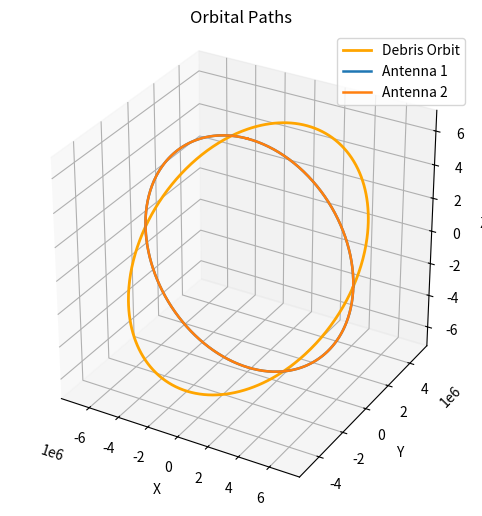

Python code for this plot:
# New script calculating parameters for the stochastic analysis of how much trash we expect to detect in LEO
# Debris is assumed to be uniformly distributed throughout LEO
# ALL UNITS ARE SI!!!!!!!

import numpy as np
import matplotlib.pyplot as plt
from scipy import integrate
from mpl_toolkits.mplot3d import Axes3D
from fractions import Fraction

r_Earth = 6371e3
M_Earth = 5.97219e24
Grav_Const = 6.6743e-11
r_lower = 180e3 + r_Earth
r_upper = 2000e3 + r_Earth
V_LEO = (4.0/3.0) * np.pi * (np.power(r_upper, 3) - np.power(r_lower, 3))

trash_LEO = 1036500
density = trash_LEO / V_LEO

ant_range = 1000.0
ant_orbit = r_Earth + 550e3
theta_HPBW = np.deg2rad(27.0)
phi_HPBW   = np.deg2rad(88.0)
ant_orbit_time = 2 * np.pi * np.sqrt((ant_orbit**3)/(Grav_Const * M_Earth))


def f1Integral(r):
    b = -np.tan(theta_HPBW/2) * ant_orbit
    result = (np.tan(theta_HPBW/2)/3) * r**3 + (b * r**2)/2
    return result


def singleImage():
    print(f"V_LEO = {V_LEO} Debris density = {density}")
    V_ant = (np.pi / 3.0) * (ant_range ** 3) * np.tan(theta_HPBW/2) * np.tan(phi_HPBW/2)   # correct truncated-cone volume
    E_trashImage = density * V_ant
    print(f"Single image expected debris: {E_trashImage:.4e} Antenna volume: {V_ant}")
    return E_trashImage


def plot_single_orbit_geometry(ant_orbit, ant_range, theta_HPBW):
    """
    Creates a 3D visualization of the antenna beam volume for ±10° azimuth,
    mirrored about the XY plane.
    """
    b = -np.tan(theta_HPBW/2) * ant_orbit
    r2 = ant_orbit + np.cos(theta_HPBW/2) * ant_range
    r3 = ant_orbit + ant_range

    # Define the two radial functions
    f1 = lambda r: np.tan(theta_HPBW/2)*r + b
    f2 = lambda r: np.sqrt(np.maximum(ant_range**2 - (r - ant_orbit)**2, 0))

    # Sweep ±10° in azimuth
    phi_range = np.radians(2)
    phi = np.linspace(-phi_range/2, phi_range/2, 100)

    # Region 1 and Region 2 (meshgrids)
    r1_vals = np.linspace(ant_orbit, r2, 200)
    r2_vals = np.linspace(r2, r3, 200)
    R1, PHI1 = np.meshgrid(r1_vals, phi)
    R2, PHI2 = np.meshgrid(r2_vals, phi)

    # Compute heights and convert to Cartesian
    Z1 = f1(R1)
    Z2 = f2(R2)
    X1 = R1 * np.cos(PHI1)
    Y1 = R1 * np.sin(PHI1)
    X2 = R2 * np.cos(PHI2)
    Y2 = R2 * np.sin(PHI2)

    # Plot
    fig = plt.figure(figsize=(10, 8))
    ax = fig.add_subplot(111, projection='3d')

    # Upper half
    ax.plot_surface(X1, Y1, Z1, color='dodgerblue', alpha=0.6, rstride=3, cstride=3)
    ax.plot_surface(X2, Y2, Z2, color='deepskyblue', alpha=0.6, rstride=3, cstride=3)

    # Lower half (mirror)
    ax.plot_surface(X1, Y1, -Z1, color='tomato', alpha=0.4, rstride=3, cstride=3)
    ax.plot_surface(X2, Y2, -Z2, color='lightcoral', alpha=0.4, rstride=3, cstride=3)

    # Mark transition point (r2)
    ax.plot([r2*np.cos(0)], [0], [0], 'ko', markersize=6, label='Transition r2')

    ax.set_xlabel("X [m]")
    ax.set_ylabel("Y [m]")
    ax.set_zlabel("Z [m]")
    ax.set_title("Antenna Beam Volume (±10° Azimuth)")
    ax.view_init(elev=20, azim=45)
    ax.set_box_aspect([1, 1, 0.5])
    ax.legend()

    plt.show()


def singleOrbit():
    b = -np.tan(theta_HPBW/2) * ant_orbit
    f1 = lambda r: (np.tan(theta_HPBW/2)*r + b) * r
    r2 = ant_orbit + np.cos(theta_HPBW/2) * ant_range
    r3 = ant_orbit + ant_range
    f2 = lambda r: (np.sqrt(ant_range**2 - (r - ant_orbit)**2)) * r

    I1, _ = integrate.quad(f1, ant_orbit, r2)
    I2, _ = integrate.quad(f2, r2, r3)

    Volume = 4 * np.pi * (I1 + I2)
    ESingleOrbit = density * Volume
    print(f"Single orbit volume: {Volume:.4e} m³, expected debris: {ESingleOrbit}")

    # Call the 3D visualization
    # plot_single_orbit_geometry(ant_orbit, ant_range, theta_HPBW)

    return ESingleOrbit




def orbitTime(R):
    radiusConst = (R**3) / (Grav_Const * M_Earth)
    orbitTime = 2 * np.pi * np.sqrt(radiusConst)
    return orbitTime

def archAngle(R):
    b = np.tan(theta_HPBW/2) * R
    a = np.tan(phi_HPBW/2) * R
    c = np.sqrt((a/2)**2 - b**2)
    orbitAngle = c/(ant_orbit + R)
    return orbitAngle

def common_alignment_time(T1, T2, max_denominator=5000, tol=1e-10):
    """
    Finds the smallest time where two periods T1 and T2 align again
    (i.e., n*T1 = m*T2 for integers n,m).

    Returns (t_common, info) where:
      - t_common: float or None if no close match
      - info: dict with m, n, approx_error, ratio
    """
    ratio = T1 / T2
    frac = Fraction(ratio).limit_denominator(max_denominator)
    m, n = frac.numerator, frac.denominator
    approx = m / n
    error = abs(ratio - approx) / abs(ratio)

    t_common = n * T1  # n*T1 = m*T2 approximately
    info = {"m": m, "n": n, "approx_error": error, "ratio": ratio, "frac": frac}

    if error <= tol:
        return t_common, info
    else:
        return None, info


# -------------------------------
# Helper: fraction of time debris is inside ellipse
# -------------------------------
def fraction_inside_ellipse(debrisPos, antPos, T_debris, T_ant, a,
                            num_points=20000, max_denominator=5000, tol=1e-10,
                            num_orbits_if_ratio1=10000):
    """
    Computes the fraction of time the debris is inside the ellipse.
    If the period ratio is ~1, simulate many orbits.
    """
    t_common, info = common_alignment_time(T_debris, T_ant,
                                           max_denominator=max_denominator,
                                           tol=tol)

    # Check if ratio ~ 1
    if abs(info['ratio'] - 1.0) <= 1e-4:
        # Use many orbits
        t_total = T_debris * num_orbits_if_ratio1
        print(f"⚠ Period ratio ≈ 1. Simulating {num_orbits_if_ratio1} debris orbits "
              f"(total time {t_total:.2f} s).")
    else:
        if t_common is None:
            print(f"⚠ No exact alignment found (error={info['approx_error']:.2e}). "
                  f"Using approximate ratio {info['frac']}.")
            t_common = info['n'] * T_debris
        t_total = t_common

    # Time samples over total simulation
    t_vals = np.linspace(0, t_total, num_points)

    # Unpack debris lambdas
    Xt, Yt, Zt = debrisPos
    Xd = Xt(t_vals)
    Yd = Yt(t_vals) if callable(Yt) else np.full_like(t_vals, Yt)
    Zd = Zt(t_vals)

    # Unpack antenna lambdas
    (X1t, Y1t, Z1t), (X2t, Y2t, Z2t) = antPos
    X1 = X1t(t_vals) if callable(X1t) else np.full_like(t_vals, X1t)
    Y1 = Y1t(t_vals) if callable(Y1t) else np.full_like(t_vals, Y1t)
    Z1 = Z1t(t_vals) if callable(Z1t) else np.full_like(t_vals, Z1t)
    X2 = X2t(t_vals) if callable(X2t) else np.full_like(t_vals, X2t)
    Y2 = Y2t(t_vals) if callable(Y2t) else np.full_like(t_vals, Y2t)
    Z2 = Z2t(t_vals) if callable(Z2t) else np.full_like(t_vals, Z2t)

    # distances to foci
    d1 = np.sqrt((Xd - X1)**2 + (Yd - Y1)**2 + (Zd - Z1)**2)
    d2 = np.sqrt((Xd - X2)**2 + (Yd - Y2)**2 + (Zd - Z2)**2)

    # check inside ellipse
    inside = (d1 + d2) <= 2 * a
    fraction_inside = np.mean(inside)

    return fraction_inside, t_total, info


# -------------------------------
# Plot function (unchanged)
# -------------------------------
def plot_orbits(debrisPos, antPos, T, num_points=500):
    t_vals = np.linspace(0, T, num_points)

    Xt, Yt, Zt = debrisPos
    Xd = Xt(t_vals)
    Yd = Yt(t_vals)
    Zd = Zt(t_vals)

    fig = plt.figure(figsize=(8, 6))
    ax = fig.add_subplot(111, projection='3d')
    ax.plot(Xd, Yd, Zd, label="Debris Orbit", color='orange', linewidth=2)

    for i, (Xf, Yf, Zf) in enumerate(antPos, start=1):
        Xa = Xf(t_vals)
        Ya = Yf if np.isscalar(Yf) else Yf(t_vals)
        Za = Zf(t_vals)
        ax.plot(Xa, Ya, Za, label=f"Antenna {i}", linewidth=1.8)

    ax.set_xlabel("X")
    ax.set_ylabel("Y")
    ax.set_zlabel("Z")
    ax.set_title("Orbital Paths")
    ax.legend()
    ax.grid(True)
    ax.set_box_aspect([1, 1, 1])
    plt.show()


# -------------------------------
# Main function with integration
# -------------------------------
def movingDebris(R, tilt, rotation):
    debrisRange = ant_orbit + R
    cosTilt = np.cos(np.deg2rad(tilt))
    sinTilt = np.sin(np.deg2rad(tilt))
    cosRot = np.cos(np.deg2rad(rotation))
    sinRot = np.sin(np.deg2rad(rotation))

    T = orbitTime(debrisRange)  # period of debris orbit

    Xt = lambda t: debrisRange * (cosRot * np.cos(2*np.pi*t/T) +
                                  sinTilt * sinRot * np.sin(2*np.pi*t/T))
    Yt = lambda t: debrisRange * (sinRot * np.cos(2*np.pi*t/T) +
                                  sinTilt * cosRot * np.sin(2*np.pi*t/T))
    Zt = lambda t: debrisRange * cosTilt * np.sin(2*np.pi*t/T)

    debrisPos = [Xt, Yt, Zt]

    delay = archAngle(R)

    X1t = lambda t: debrisRange * np.sin(2*np.pi*t/ant_orbit_time + delay)
    X2t = lambda t: debrisRange * np.sin(2*np.pi*t/ant_orbit_time - delay)
    Z1t = lambda t: debrisRange * np.cos(2*np.pi*t/ant_orbit_time + delay)
    Z2t = lambda t: debrisRange * np.cos(2*np.pi*t/ant_orbit_time - delay)

    antPos = [[X1t, 0, Z1t], [X2t, 0, Z2t]]

    # --- Calculate fraction inside ellipse ---
    a = np.tan(phi_HPBW/2) * R  # assuming you already know this; replace if needed
    fraction, t_common, info = fraction_inside_ellipse(
        debrisPos, antPos, T, ant_orbit_time, a)

    print(f"Debris is inside ellipse {fraction*100:.6e}% of the time.")
    print(f"Common repeat time ≈ {t_common:.3f} s (ratio ≈ {info['frac']}, error={info['approx_error']:.2e})")

    # --- Plot orbits ---
    plot_orbits(debrisPos, antPos, T)


def main():
    # E_TrashSingle = singleImage()
    # ESingleOrbit = singleOrbit()
    movingDebris(50, 45, 0)



if __name__ == "__main__":
    main()
